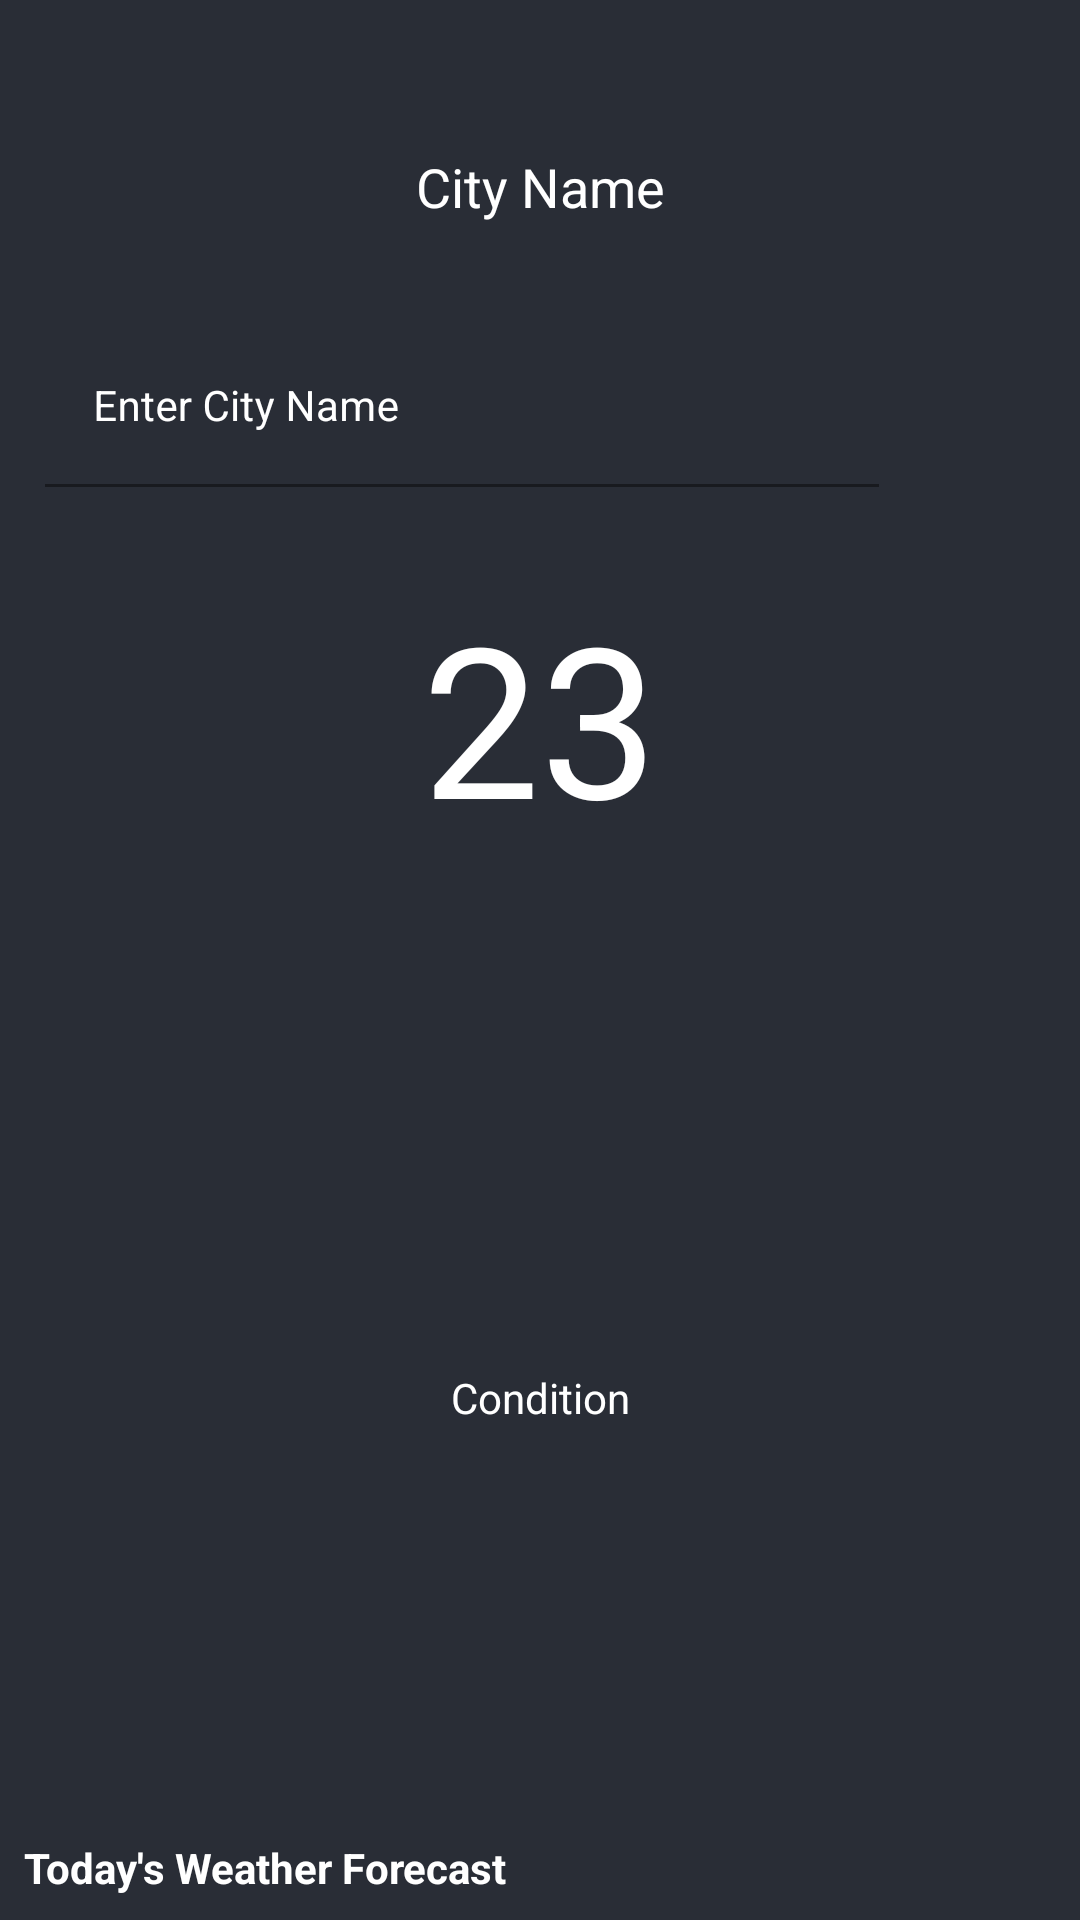

Layout XML and referenced resources for this Android screen:
<!-- AndroidManifest.xml: application theme Theme.WeatherApp -->
<!-- res/layout/activity_main.xml -->
<?xml version="1.0" encoding="utf-8"?>
<RelativeLayout xmlns:android="http://schemas.android.com/apk/res/android"
    xmlns:app="http://schemas.android.com/apk/res-auto"
    xmlns:tools="http://schemas.android.com/tools"
    android:layout_width="match_parent"
    android:layout_height="match_parent"
    android:background="@color/black_shade_1"
    tools:context=".MainActivity">

    <ProgressBar
        android:id="@+id/idPBLoading"
        android:layout_width="wrap_content"
        android:layout_height="wrap_content"
        android:layout_centerInParent="true"
        android:visibility="visible" />

    <RelativeLayout
        android:id="@+id/idRLHome"
        android:layout_width="match_parent"
        android:layout_height="match_parent"
        android:visibility="visible"
        tools:ignore="ExtraText">

        <ImageView
            android:id="@+id/idIVBack"
            android:layout_width="match_parent"
            android:layout_height="match_parent"
            android:scaleType="centerCrop"
            android:src="@color/black_shade_1" />


        <TextView
            android:id="@+id/idTVCityName"
            android:layout_width="match_parent"
            android:layout_height="wrap_content"
            android:layout_marginTop="30dp"
            android:gravity="center"
            android:padding="20dp"
            android:text="City Name"
            android:textAlignment="center"
            android:textColor="@color/white"
            android:textSize="18sp" />

        <LinearLayout
            android:id="@+id/idLLEdt"
            android:layout_width="match_parent"
            android:layout_height="wrap_content"
            android:layout_below="@id/idTVCityName"
            android:orientation="horizontal"
            android:weightSum="5">

            <com.google.android.material.textfield.TextInputLayout
                android:id="@+id/idTILCity"
                android:layout_width="0dp"
                android:layout_height="wrap_content"
                android:layout_margin="10dp"
                android:layout_weight="4.5"
                android:background="@android:color/transparent"
                android:hint="Enter City Name"
                android:padding="5dp"
                android:textColorHint="@color/white"
                app:hintTextColor="@color/white">

                <com.google.android.material.textfield.TextInputEditText
                    android:id="@+id/idEdtCity"
                    android:layout_width="match_parent"
                    android:layout_height="match_parent"
                    android:background="@android:color/transparent"
                    android:importantForAutofill="no"
                    android:inputType="text"
                    android:singleLine="true"
                    android:textColor="@color/white"
                    android:textSize="14sp" />


            </com.google.android.material.textfield.TextInputLayout>

            <ImageView
                android:id="@+id/idIVSearch"
                android:layout_width="0dp"
                android:layout_height="wrap_content"
                android:layout_gravity="center"
                android:layout_margin="10dp"
                android:layout_weight="0.5"
                android:background="@android:color/transparent"
                android:contentDescription="TODO"
                android:src="@drawable/ic_search"
                app:tint="@color/white" />

        </LinearLayout>

        <TextView
            android:id="@+id/idTVTemperature"
            android:layout_width="match_parent"
            android:layout_height="wrap_content"
            android:layout_below="@id/idLLEdt"
            android:layout_margin="10dp"
            android:gravity="center_horizontal"
            android:padding="5dp"
            android:text="23"
            android:textColor="@color/white"
            android:textSize="70sp" />

        <ImageView
            android:id="@+id/idIVIcon"
            android:layout_width="157dp"
            android:layout_height="125dp"
            android:layout_below="@id/idTVTemperature"
            android:layout_centerHorizontal="true"
            android:layout_marginStart="10dp"
            android:layout_marginTop="11dp"
            android:layout_marginEnd="10dp"
            android:layout_marginBottom="10dp"
            android:src="@drawable/weatherappicon" />

        <TextView
            android:id="@+id/idTVCondition"
            android:layout_width="match_parent"
            android:layout_height="wrap_content"
            android:layout_below="@id/idIVIcon"
            android:layout_marginStart="10dp"
            android:layout_marginTop="10dp"
            android:layout_marginEnd="10dp"
            android:layout_marginBottom="10dp"
            android:gravity="center"
            android:text="Condition"
            android:textAlignment="center"
            android:textColor="@color/white" />

        <TextView
            android:layout_width="match_parent"
            android:layout_height="wrap_content"
            android:layout_above="@+id/idRVWeather"
            android:layout_margin="8dp"
            android:layout_marginBottom="10dp"
            android:text="Today's Weather Forecast"
            android:textColor="@color/white"
            android:textStyle="bold" />

        <androidx.recyclerview.widget.RecyclerView
            android:id="@+id/idRVWeather"
            android:layout_width="match_parent"
            android:layout_height="wrap_content"
            android:layout_alignParentBottom="true"
            android:orientation="horizontal"
            app:layoutManager="androidx.recyclerview.widget.LinearLayoutManager" />


    </RelativeLayout>


</RelativeLayout>
<!-- resources referenced by this layout -->
<resources>
  <color name="black_shade_1">#292D36</color>
  <color name="white">#FFFFFFFF</color>
  <style name="Theme.WeatherApp" parent="Theme.MaterialComponents.DayNight.NoActionBar">
          <item name="colorPrimary">@color/purple_500</item>
          <item name="colorPrimaryVariant">@color/purple_700</item>
          <item name="colorOnPrimary">@color/white</item>
  
          <item name="colorSecondary">@color/teal_200</item>
          <item name="colorSecondaryVariant">@color/teal_700</item>
          <item name="colorOnSecondary">@color/black</item>
  
          <item name="android:statusBarColor" tools:targetApi="l">?attr/colorPrimaryVariant</item>
      </style>
  <color name="purple_500">#9C27B0</color>
  <color name="purple_700">#FF3700B3</color>
  <color name="teal_200">#FF03DAC5</color>
  <color name="teal_700">#FF018786</color>
  <color name="black">#FF000000</color>
</resources>
